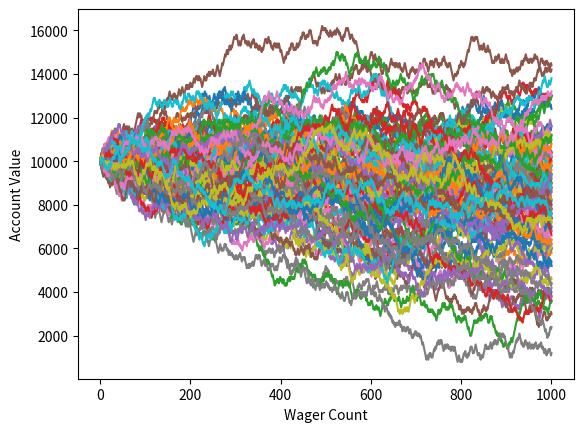

Write the Python code that produced this figure.
#!/usr/bin/env python2
# -*- coding: utf-8 -*-
"""
Created on Sat Feb  3 23:41:02 2018

@author: dx100
"""

import random
import matplotlib
import matplotlib.pyplot as plt

def rollDice():
    roll = random.randint(1,100)

    if roll == 100:
        return False
    elif roll <= 50:
        return False
    elif 100 > roll >= 50:
        return True


'''
Simple bettor, betting the same amount each time.
'''
def simple_bettor(funds,initial_wager,wager_count):
    value = funds
    wager = initial_wager

    # wager X
    wX = []

    #value Y
    vY = []

    # change to 1, to avoid confusion so we start @ wager 1
    # instead of wager 0 and end at 100. 
    currentWager = 1

    #           change this to, less or equal.
    while currentWager <= wager_count:
        if rollDice():
            value += wager
            # append #
            wX.append(currentWager)
            vY.append(value)
            
        else:
            value -= wager
            # append #
            wX.append(currentWager)
            vY.append(value)

        currentWager += 1
        
    #print 'Funds:', value

    plt.plot(wX,vY)
    


x = 0

# start this off @ 1, then add, and increase 50 to 500, then 1000
while x < 100:
    simple_bettor(10000,100,1000)
    x += 1


plt.ylabel('Account Value')
plt.xlabel('Wager Count')
plt.show()
		
